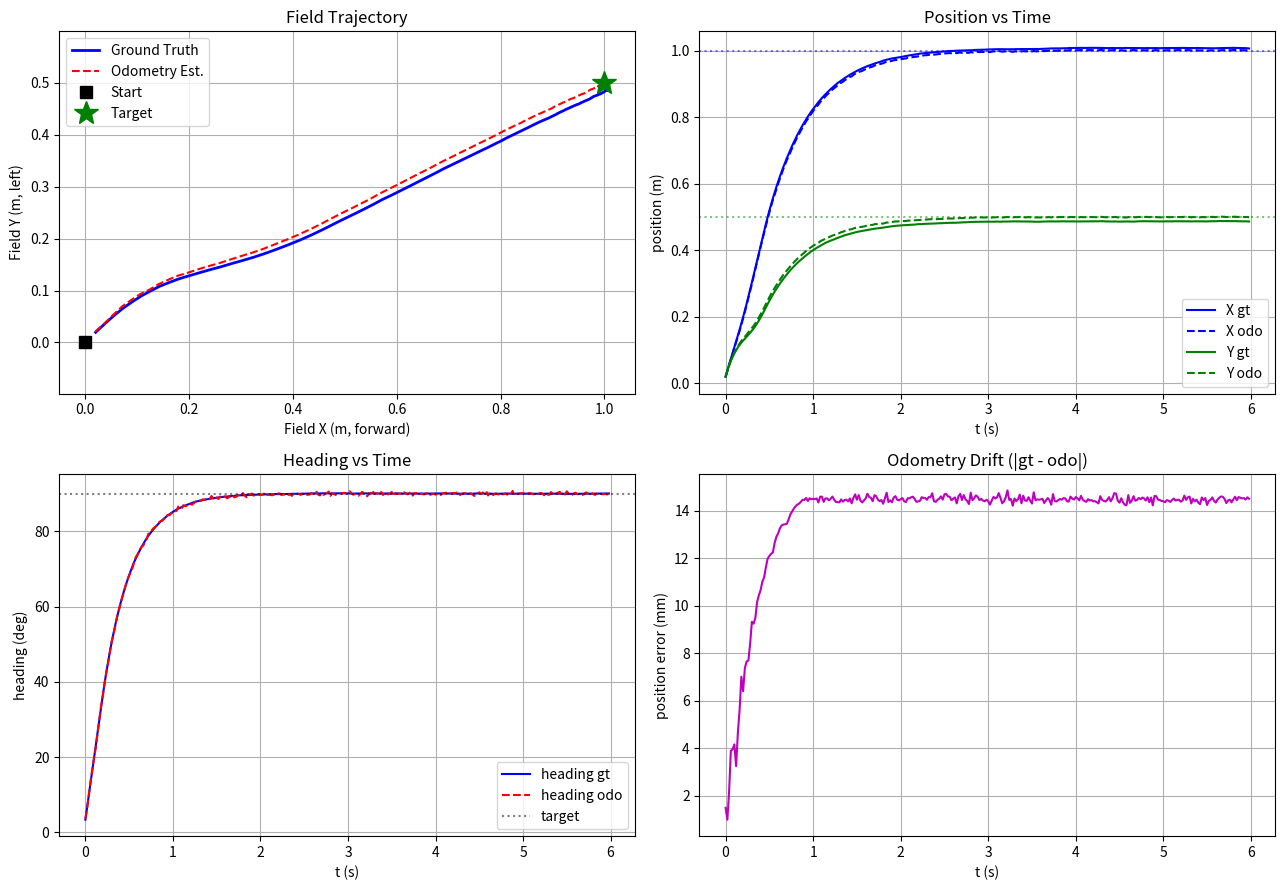

Recreate this plot in Python. (Note: this script raises an exception after producing the figure.)
"""
1단계 시뮬레이션: 메카넘 역기구학 + 2륜 데드휠/IMU 오도메트리 + 경로추종 P제어

목적 (CLAUDE.md 규칙 4):
  웹 대시보드 / Java 이식 전에, 좌표를 넣으면 로봇이 그 (x, y, heading)까지
  이론적으로 잘 가는지, 오도메트리 추정이 실제 위치를 잘 따라가는지 그래프로 검증한다.

좌표계 정의:
  - 필드 좌표 (X, Y): 미터(m). X = 전방(+forward), Y = 좌측(+left). 오른손 좌표계.
  - heading θ: 라디안(rad). +반시계(CCW). 로봇이 +X를 바라보면 θ=0.
  - 모든 각속도: rad/s, 선속도: m/s, 시간: s.

주의 (CLAUDE.md 규칙 1):
  아래 하드웨어 파라미터는 전부 실측 전 placeholder다. 실제 로봇 튜닝 전까지 최종값 아님.
"""

import numpy as np
import matplotlib.pyplot as plt

# =============================================================================
# 하드웨어 파라미터 (전부 실측 필요 — placeholder)
# =============================================================================
# TODO: 실측 필요 — 데드휠 오도메트리 휠 반지름 (goBILDA 오도팟 기준 이론값 예시)
DEAD_WHEEL_RADIUS = 0.024      # m (예: 지름 48mm 오도휠 → 반지름 0.024m)
# TODO: 실측 필요 — 오도메트리 엔코더 1회전당 틱수 (REV through-bore 등)
ODO_TICKS_PER_REV = 8192       # 틱/회전
# TODO: 실측 필요 — 로봇 중심 기준 데드휠 장착 오프셋
#   PARALLEL_OFFSET: 전진(parallel) 휠이 중심에서 Y방향으로 떨어진 거리 (m)
#   PERP_OFFSET:     스트레이프(perpendicular) 휠이 중심에서 X방향으로 떨어진 거리 (m)
PARALLEL_OFFSET = 0.08         # m (임시값)
PERP_OFFSET = -0.10            # m (임시값, 부호는 장착 방향에 따라 실측으로 결정)

# 파생값: 오도휠 1틱당 이동 거리 (m/틱)
ODO_M_PER_TICK = (2 * np.pi * DEAD_WHEEL_RADIUS) / ODO_TICKS_PER_REV

# 섀시 물리 한계 (경로추종 P제어 출력 clamp용) — 실측 필요
VMAX = 1.0     # m/s   (임시값, 실제 로봇 최고 병진속도 측정 필요)
WMAX = 3.0     # rad/s (임시값, 실제 로봇 최고 회전속도 측정 필요)

# 제어 루프 주기 (FTC 제어 루프 ~50Hz 가정)
DT = 0.02      # s


# =============================================================================
# 1) 메카넘 역기구학: 섀시 속도 (vx, vy, w) -> 바퀴 4속도
# =============================================================================
def mecanum_inverse_kinematics(vx, vy, w):
    """
    로봇 로컬 프레임 기준 섀시 속도를 바퀴 4개의 (정규화된) 속도로 변환.

    :param vx: 로봇 전방 속도 (m/s, +forward)
    :param vy: 로봇 좌측 속도 (m/s, +left)  ← strafe
    :param w:  회전 각속도 (rad/s, +CCW)
    :return: (lf, rf, lb, rb) 바퀴 속도 배열 (모터 출력에 비례하는 상대값)

    표준 X-드라이브 메카넘 식. 실제 모터 출력(-1~1)으로 쓰려면 최댓값으로 정규화 필요.
    """
    lf = vx - vy - w
    rf = vx + vy + w
    lb = vx + vy - w
    rb = vx - vy + w
    return np.array([lf, rf, lb, rb])


# =============================================================================
# 2) 시뮬레이션용 "실제 로봇" 모델 (ground truth)
#    실제 로봇은 우리가 명령한 섀시 속도대로 (약간의 오차와 함께) 움직인다고 가정.
# =============================================================================
def step_ground_truth(state, vx_cmd, vy_cmd, w_cmd, dt, slip=0.0, noise=0.0):
    """
    명령 섀시 속도를 받아 실제 필드 좌표를 적분(오일러)으로 갱신.

    :param state: (X, Y, theta) 필드 좌표 (m, m, rad)
    :param vx_cmd, vy_cmd: 로봇 로컬 프레임 명령 속도 (m/s)
    :param w_cmd: 명령 각속도 (rad/s)
    :param dt: 적분 스텝 (s)
    :param slip: 바퀴 슬립 계수 (0=완벽, 0.05=5% 미끄러짐) — 오차 원인 모사
    :param noise: 속도에 섞이는 가우시안 노이즈 표준편차
    :return: 갱신된 (X, Y, theta)
    """
    X, Y, th = state
    # 슬립/노이즈로 실제 이동은 명령과 살짝 다르다
    eff = (1.0 - slip)
    vx = vx_cmd * eff + np.random.randn() * noise
    vy = vy_cmd * eff + np.random.randn() * noise
    w = w_cmd * eff

    # 로컬 -> 필드 프레임 회전 변환 후 적분
    X += (vx * np.cos(th) - vy * np.sin(th)) * dt
    Y += (vx * np.sin(th) + vy * np.cos(th)) * dt
    th += w * dt
    return np.array([X, Y, th])


# =============================================================================
# 3) 2륜 데드휠 + IMU 오도메트리
#    - parallel 휠: 로봇 전진(local x) 측정
#    - perpendicular 휠: 로봇 스트레이프(local y) 측정 (단, 회전 성분 보정 필요)
#    - heading: IMU에서 직접 읽음 (여기선 ground truth theta + 노이즈로 모사)
# =============================================================================
class TwoWheelOdometry:
    def __init__(self):
        self.X = 0.0
        self.Y = 0.0
        self.theta = 0.0
        self.prev_theta = 0.0

    def update(self, d_parallel_ticks, d_perp_ticks, imu_heading):
        """
        엔코더 틱 변화량 + IMU heading으로 필드 좌표 추정 갱신.

        :param d_parallel_ticks: parallel 데드휠 틱 변화량 (틱)
        :param d_perp_ticks: perpendicular 데드휠 틱 변화량 (틱)
        :param imu_heading: IMU가 보고한 절대 heading (rad)

        원리: perpendicular 휠은 순수 스트레이프뿐 아니라 로봇 회전(Δθ)에 의해서도
        굴러간다. 회전 성분(PERP_OFFSET * Δθ)을 빼줘야 순수 y 이동이 나온다.
        마찬가지로 parallel 휠도 PARALLEL_OFFSET * Δθ 보정.
        """
        dth = imu_heading - self.prev_theta
        # 정규화 (-pi ~ pi) — heading 랩어라운드 방지
        dth = (dth + np.pi) % (2 * np.pi) - np.pi

        d_par = d_parallel_ticks * ODO_M_PER_TICK
        d_perp = d_perp_ticks * ODO_M_PER_TICK

        # 회전에 의한 데드휠 회전분 보정 -> 순수 로컬 병진 성분
        local_dx = d_par - PARALLEL_OFFSET * dth
        local_dy = d_perp - PERP_OFFSET * dth

        # 이동 구간 중앙 heading으로 로컬->필드 변환 (1차 근사)
        th_mid = self.prev_theta + dth / 2.0
        self.X += local_dx * np.cos(th_mid) - local_dy * np.sin(th_mid)
        self.Y += local_dx * np.sin(th_mid) + local_dy * np.cos(th_mid)
        self.theta = imu_heading
        self.prev_theta = imu_heading

    def pose(self):
        return np.array([self.X, self.Y, self.theta])


# =============================================================================
# 4) 경로추종 P제어: 목표 (x, y, heading)까지 섀시 속도 명령 생성
# =============================================================================
# TODO: 실측 튜닝 필요 — 위치/방향 P게인. 시뮬레이션 검증용 임시값.
KP_POS = 2.0     # 위치 오차 -> 병진속도 게인
KP_HEADING = 3.0 # 방향 오차 -> 각속도 게인

def path_follow_control(est_pose, target):
    """
    현재 추정 pose와 목표 pose로부터 로봇 로컬 프레임 섀시 속도 명령 계산.

    :param est_pose: 오도메트리 추정 (X, Y, theta)
    :param target: 목표 (X, Y, theta)
    :return: (vx, vy, w) 로봇 로컬 프레임 명령 (m/s, m/s, rad/s)

    원리: 필드 좌표 오차를 로봇 로컬 프레임으로 회전변환한 뒤 P제어.
    heading 오차는 최단 회전방향으로 정규화.
    """
    X, Y, th = est_pose
    tx, ty, tth = target

    err_field = np.array([tx - X, ty - Y])
    # 필드 오차 -> 로봇 로컬 프레임 (역회전)
    c, s = np.cos(-th), np.sin(-th)
    ex_local = err_field[0] * c - err_field[1] * s
    ey_local = err_field[0] * s + err_field[1] * c

    vx = np.clip(KP_POS * ex_local, -VMAX, VMAX)
    vy = np.clip(KP_POS * ey_local, -VMAX, VMAX)

    heading_err = (tth - th + np.pi) % (2 * np.pi) - np.pi
    w = np.clip(KP_HEADING * heading_err, -WMAX, WMAX)
    return vx, vy, w


# =============================================================================
# 시뮬레이션 루프
# =============================================================================
def simulate(target, sim_time=6.0, slip=0.03, vel_noise=0.01, imu_noise=0.005, seed=0):
    np.random.seed(seed)

    gt = np.array([0.0, 0.0, 0.0])       # ground truth pose
    odo = TwoWheelOdometry()

    log = {"t": [], "gt": [], "odo": [], "cmd": []}

    steps = int(sim_time / DT)
    for i in range(steps):
        # --- 제어: 오도메트리 추정 기반으로 명령 생성 ---
        vx, vy, w = path_follow_control(odo.pose(), target)

        # --- 실제 로봇(ground truth) 갱신 ---
        prev_gt = gt.copy()
        gt = step_ground_truth(gt, vx, vy, w, DT, slip=slip, noise=vel_noise)

        # --- 센서 시뮬레이션: 실제 이동량을 데드휠 틱으로 역산 ---
        # 실제 로컬 프레임 이동량 계산 (ground truth 기준)
        dX, dY = gt[0] - prev_gt[0], gt[1] - prev_gt[1]
        th_prev = prev_gt[2]
        c, s = np.cos(-th_prev), np.sin(-th_prev)
        local_dx = dX * c - dY * s
        local_dy = dX * s + dY * c
        dth_real = gt[2] - prev_gt[2]

        # 데드휠이 실제로 굴러간 거리 = 순수 병진 + 회전에 의한 성분
        par_dist = local_dx + PARALLEL_OFFSET * dth_real
        perp_dist = local_dy + PERP_OFFSET * dth_real
        d_par_ticks = par_dist / ODO_M_PER_TICK
        d_perp_ticks = perp_dist / ODO_M_PER_TICK

        # IMU heading (노이즈 포함)
        imu_heading = gt[2] + np.random.randn() * imu_noise

        # --- 오도메트리 갱신 ---
        odo.update(d_par_ticks, d_perp_ticks, imu_heading)

        log["t"].append(i * DT)
        log["gt"].append(gt.copy())
        log["odo"].append(odo.pose())
        log["cmd"].append([vx, vy, w])

    for k in log:
        log[k] = np.array(log[k])
    return log


def plot_results(log, target):
    gt = log["gt"]
    odo = log["odo"]
    t = log["t"]

    fig, axes = plt.subplots(2, 2, figsize=(13, 9))

    # (1) 필드 궤적: ground truth vs 오도메트리 추정
    ax = axes[0, 0]
    ax.plot(gt[:, 0], gt[:, 1], 'b-', label='Ground Truth', linewidth=2)
    ax.plot(odo[:, 0], odo[:, 1], 'r--', label='Odometry Est.', linewidth=1.5)
    ax.plot(0, 0, 'ks', markersize=8, label='Start')
    ax.plot(target[0], target[1], 'g*', markersize=18, label='Target')
    ax.set_xlabel('Field X (m, forward)')
    ax.set_ylabel('Field Y (m, left)')
    ax.set_title('Field Trajectory')
    ax.legend(); ax.grid(True); ax.axis('equal')

    # (2) X, Y 시간 그래프
    ax = axes[0, 1]
    ax.plot(t, gt[:, 0], 'b-', label='X gt')
    ax.plot(t, odo[:, 0], 'b--', label='X odo')
    ax.plot(t, gt[:, 1], 'g-', label='Y gt')
    ax.plot(t, odo[:, 1], 'g--', label='Y odo')
    ax.axhline(target[0], color='b', ls=':', alpha=0.5)
    ax.axhline(target[1], color='g', ls=':', alpha=0.5)
    ax.set_xlabel('t (s)'); ax.set_ylabel('position (m)')
    ax.set_title('Position vs Time'); ax.legend(); ax.grid(True)

    # (3) heading 시간 그래프
    ax = axes[1, 0]
    ax.plot(t, np.degrees(gt[:, 2]), 'b-', label='heading gt')
    ax.plot(t, np.degrees(odo[:, 2]), 'r--', label='heading odo')
    ax.axhline(np.degrees(target[2]), color='k', ls=':', alpha=0.5, label='target')
    ax.set_xlabel('t (s)'); ax.set_ylabel('heading (deg)')
    ax.set_title('Heading vs Time'); ax.legend(); ax.grid(True)

    # (4) 오도메트리 오차 (추정 - 실제)
    ax = axes[1, 1]
    err = np.linalg.norm(gt[:, :2] - odo[:, :2], axis=1)
    ax.plot(t, err * 1000, 'm-')
    ax.set_xlabel('t (s)'); ax.set_ylabel('position error (mm)')
    ax.set_title('Odometry Drift (|gt - odo|)'); ax.grid(True)

    plt.tight_layout()
    out = "sim/odometry_ik_result.png"
    plt.savefig(out, dpi=110)
    print(f"[저장] {out}")


# =============================================================================
# 수치 검증 (CLAUDE.md 규칙 4: assert로 이론값 확인)
# =============================================================================
def run_asserts():
    # 역기구학 검증: 순수 전진이면 4바퀴 모두 같은 부호/크기
    lf, rf, lb, rb = mecanum_inverse_kinematics(1.0, 0.0, 0.0)
    assert np.allclose([lf, rf, lb, rb], [1, 1, 1, 1]), "전진 IK 실패"

    # 순수 스트레이프(+left)면 lf,rb 음 / rf,lb 양
    w = mecanum_inverse_kinematics(0.0, 1.0, 0.0)
    assert np.allclose(w, [-1, 1, 1, -1]), f"스트레이프 IK 실패: {w}"

    # 순수 회전(+CCW)이면 좌측(lf,lb) 음 / 우측(rf,rb) 양
    w = mecanum_inverse_kinematics(0.0, 0.0, 1.0)
    assert np.allclose(w, [-1, 1, -1, 1]), f"회전 IK 실패: {w}"

    print("[검증 통과] 메카넘 역기구학 3방향(전진/스트레이프/회전) 부호 정상")


if __name__ == "__main__":
    run_asserts()

    # 목표: X=1.0m 전방, Y=0.5m 좌측, heading=90도(CCW)
    target = np.array([1.0, 0.5, np.radians(90)])
    log = simulate(target)

    final_gt = log["gt"][-1]
    final_odo = log["odo"][-1]
    print(f"\n목표 pose      : X={target[0]:.3f} Y={target[1]:.3f} th={np.degrees(target[2]):.1f}deg")
    print(f"실제 도달 pose : X={final_gt[0]:.3f} Y={final_gt[1]:.3f} th={np.degrees(final_gt[2]):.1f}deg")
    print(f"오도 추정 pose : X={final_odo[0]:.3f} Y={final_odo[1]:.3f} th={np.degrees(final_odo[2]):.1f}deg")
    print(f"오도 최종 오차 : {np.linalg.norm(final_gt[:2]-final_odo[:2])*1000:.1f} mm")

    plot_results(log, target)
